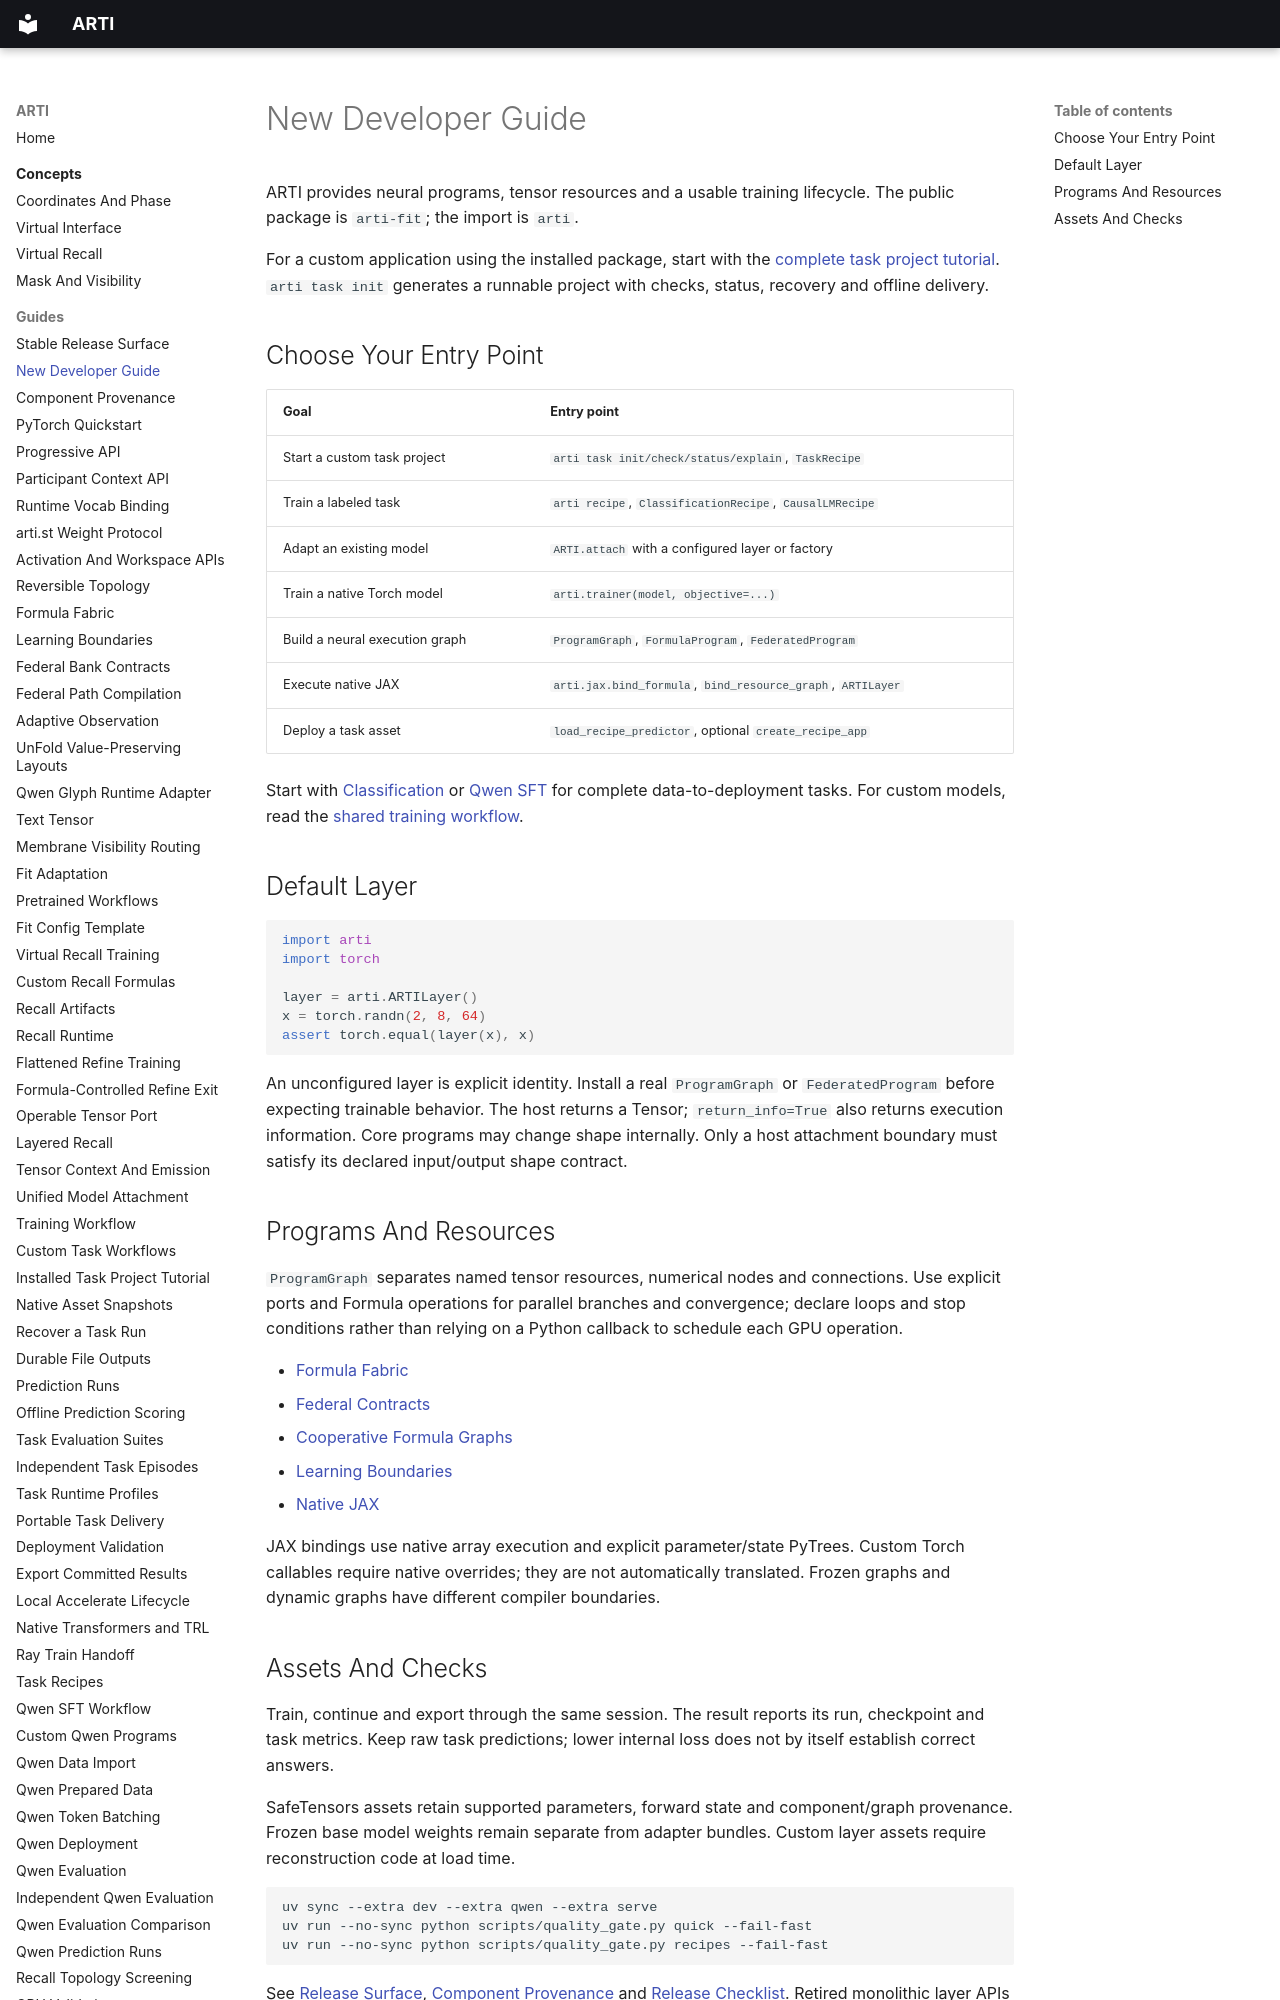

repository: ragnarok-io/ARTI · page: guides/new-developer/index.html · generator: mkdocs

# New Developer Guide

ARTI provides neural programs, tensor resources and a usable training lifecycle.
The public package is `arti-fit`; the import is `arti`.

For a custom application using the installed package, start with the
[complete task project tutorial](installed-task-workflow.md). `arti task init`
generates a runnable project with checks, status, recovery and offline delivery.

## Choose Your Entry Point

| Goal | Entry point |
| --- | --- |
| Start a custom task project | `arti task init/check/status/explain`, `TaskRecipe` |
| Train a labeled task | `arti recipe`, `ClassificationRecipe`, `CausalLMRecipe` |
| Adapt an existing model | `ARTI.attach` with a configured layer or factory |
| Train a native Torch model | `arti.trainer(model, objective=...)` |
| Build a neural execution graph | `ProgramGraph`, `FormulaProgram`, `FederatedProgram` |
| Execute native JAX | `arti.jax.bind_formula`, `bind_resource_graph`, `ARTILayer` |
| Deploy a task asset | `load_recipe_predictor`, optional `create_recipe_app` |

Start with [Classification](task-recipes.md) or [Qwen SFT](qwen-sft-workflow.md)
for complete data-to-deployment tasks. For custom models, read the
[shared training workflow](training-workflow.md).

## Default Layer

```python
import arti
import torch

layer = arti.ARTILayer()
x = torch.randn(2, 8, 64)
assert torch.equal(layer(x), x)
```

An unconfigured layer is explicit identity. Install a real `ProgramGraph` or
`FederatedProgram` before expecting trainable behavior. The host returns a Tensor;
`return_info=True` also returns execution information. Core programs may change
shape internally. Only a host attachment boundary must satisfy its declared
input/output shape contract.
